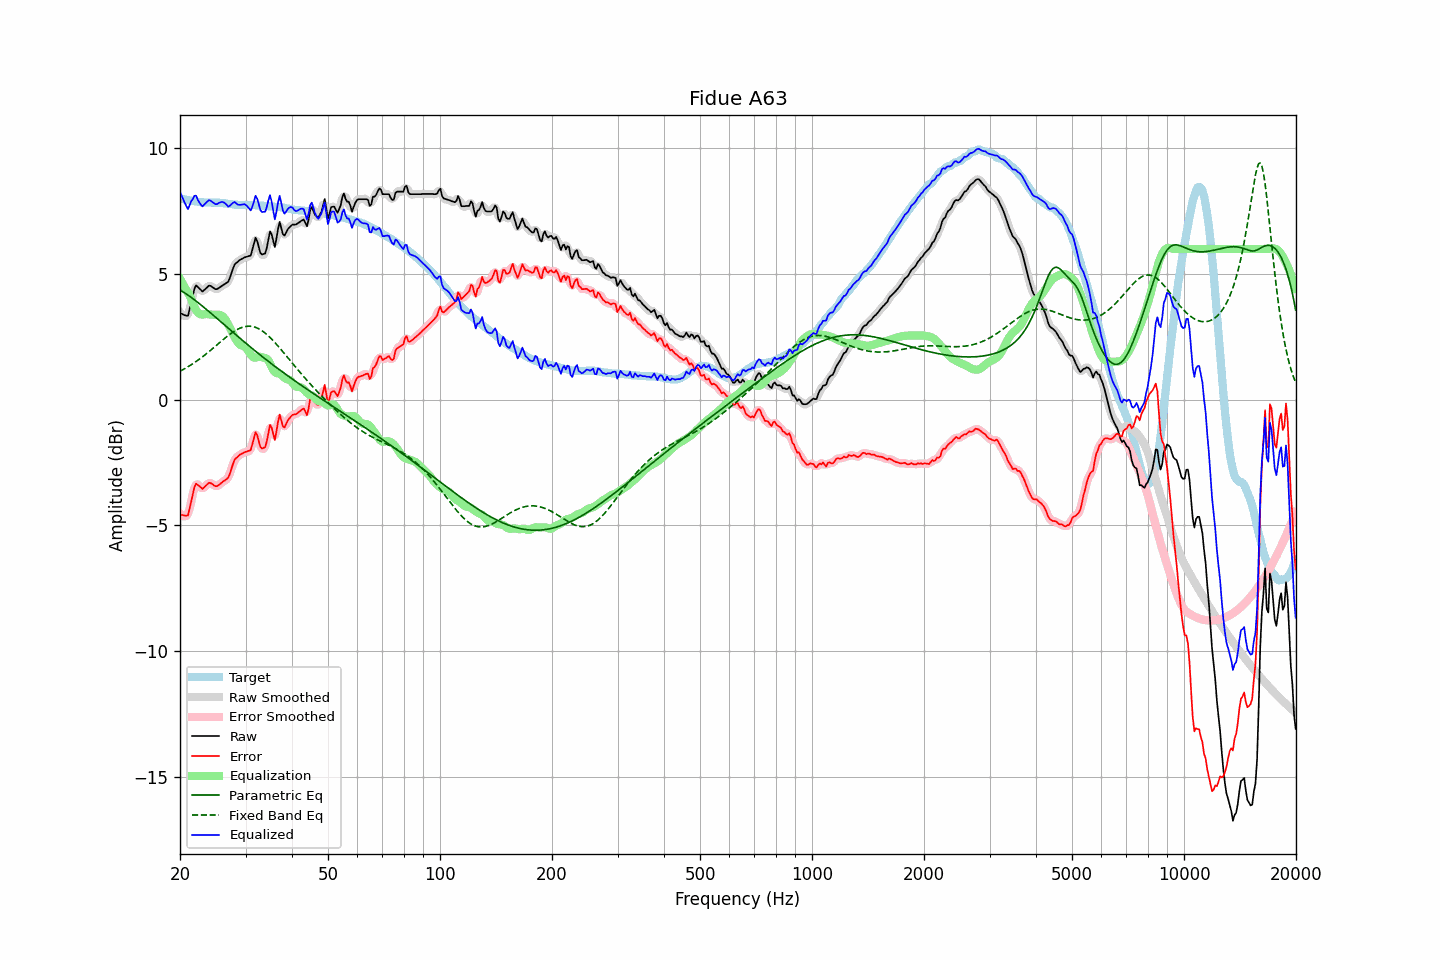

Data behind this chart, as committed beside it:
frequency, raw, error, smoothed, error_smoothed, equalization, parametric_eq, fixed_band_eq, equalized_raw, equalized_smoothed, target
20.00, 3.45, -4.56, 3.49, -4.53, 4.81, 4.37, 1.13, 8.26, 8.30, 8.01
20.20, 3.42, -4.58, 3.40, -4.60, 4.70, 4.33, 1.17, 8.12, 8.09, 8.00
20.40, 3.39, -4.59, 3.35, -4.64, 4.58, 4.29, 1.20, 7.97, 7.93, 7.98
20.61, 3.36, -4.61, 3.34, -4.63, 4.47, 4.25, 1.24, 7.83, 7.81, 7.97
20.81, 3.34, -4.61, 3.33, -4.62, 4.36, 4.20, 1.28, 7.70, 7.69, 7.95
21.02, 3.34, -4.60, 3.42, -4.53, 4.24, 4.16, 1.31, 7.59, 7.66, 7.94
21.23, 3.61, -4.32, 3.60, -4.33, 4.13, 4.12, 1.35, 7.74, 7.73, 7.93
21.44, 3.88, -4.04, 3.87, -4.05, 4.02, 4.07, 1.39, 7.91, 7.89, 7.92
21.66, 4.15, -3.75, 4.18, -3.73, 3.85, 4.02, 1.43, 7.99, 8.02, 7.90
21.87, 4.42, -3.48, 4.39, -3.51, 3.69, 3.97, 1.48, 8.12, 8.08, 7.90
22.09, 4.55, -3.34, 4.50, -3.39, 3.57, 3.93, 1.52, 8.12, 8.07, 7.89
22.31, 4.49, -3.39, 4.51, -3.37, 3.48, 3.88, 1.57, 7.97, 7.99, 7.88
22.54, 4.43, -3.44, 4.44, -3.43, 3.42, 3.83, 1.61, 7.85, 7.86, 7.87
22.76, 4.37, -3.49, 4.36, -3.50, 3.39, 3.77, 1.66, 7.76, 7.75, 7.86
22.99, 4.30, -3.56, 4.34, -3.52, 3.39, 3.72, 1.71, 7.69, 7.73, 7.86
23.22, 4.36, -3.49, 4.36, -3.50, 3.40, 3.67, 1.76, 7.76, 7.76, 7.85
23.45, 4.42, -3.43, 4.41, -3.43, 3.41, 3.62, 1.81, 7.83, 7.82, 7.85
23.69, 4.48, -3.37, 4.49, -3.36, 3.41, 3.56, 1.86, 7.89, 7.90, 7.85
23.92, 4.54, -3.31, 4.52, -3.32, 3.40, 3.51, 1.91, 7.94, 7.92, 7.85
24.16, 4.53, -3.32, 4.52, -3.32, 3.39, 3.46, 1.96, 7.92, 7.92, 7.85
24.40, 4.49, -3.36, 4.49, -3.35, 3.38, 3.40, 2.02, 7.87, 7.87, 7.84
24.65, 4.44, -3.40, 4.44, -3.40, 3.38, 3.35, 2.07, 7.82, 7.82, 7.84
24.89, 4.40, -3.44, 4.41, -3.43, 3.38, 3.29, 2.13, 7.78, 7.79, 7.84
25.14, 4.40, -3.44, 4.41, -3.43, 3.38, 3.24, 2.18, 7.79, 7.79, 7.84
25.39, 4.44, -3.40, 4.44, -3.40, 3.38, 3.18, 2.24, 7.83, 7.82, 7.84
25.65, 4.48, -3.35, 4.48, -3.35, 3.37, 3.13, 2.29, 7.85, 7.85, 7.83
25.91, 4.53, -3.30, 4.53, -3.30, 3.34, 3.07, 2.35, 7.87, 7.87, 7.83
26.16, 4.57, -3.25, 4.57, -3.25, 3.29, 3.01, 2.40, 7.86, 7.86, 7.82
26.43, 4.61, -3.21, 4.60, -3.21, 3.21, 2.96, 2.45, 7.82, 7.81, 7.82
26.69, 4.65, -3.16, 4.64, -3.17, 3.11, 2.90, 2.50, 7.76, 7.75, 7.81
26.96, 4.69, -3.11, 4.72, -3.08, 2.99, 2.85, 2.56, 7.68, 7.72, 7.80
27.23, 4.85, -2.95, 4.86, -2.94, 2.87, 2.79, 2.60, 7.72, 7.73, 7.80
27.50, 5.04, -2.74, 5.04, -2.75, 2.74, 2.74, 2.65, 7.78, 7.78, 7.78
27.77, 5.22, -2.55, 5.22, -2.55, 2.61, 2.68, 2.69, 7.84, 7.83, 7.77
28.05, 5.38, -2.38, 5.35, -2.41, 2.49, 2.63, 2.74, 7.87, 7.84, 7.76
28.33, 5.44, -2.32, 5.45, -2.31, 2.37, 2.57, 2.77, 7.81, 7.82, 7.76
28.62, 5.49, -2.27, 5.51, -2.25, 2.27, 2.52, 2.81, 7.76, 7.78, 7.76
28.90, 5.55, -2.20, 5.54, -2.21, 2.20, 2.46, 2.84, 7.75, 7.75, 7.75
29.19, 5.59, -2.17, 5.59, -2.16, 2.17, 2.41, 2.87, 7.76, 7.76, 7.76
29.48, 5.62, -2.13, 5.63, -2.13, 2.15, 2.35, 2.89, 7.77, 7.78, 7.76
29.78, 5.66, -2.09, 5.66, -2.10, 2.12, 2.30, 2.90, 7.79, 7.78, 7.75
30.08, 5.68, -2.07, 5.68, -2.07, 2.07, 2.25, 2.92, 7.75, 7.75, 7.75
30.38, 5.70, -2.05, 5.68, -2.07, 1.99, 2.19, 2.92, 7.69, 7.67, 7.75
30.68, 5.72, -2.03, 5.71, -2.04, 1.89, 2.14, 2.93, 7.61, 7.60, 7.75
30.99, 5.74, -2.01, 5.80, -1.95, 1.79, 2.09, 2.92, 7.53, 7.59, 7.75
31.30, 5.97, -1.78, 6.00, -1.75, 1.72, 2.03, 2.91, 7.69, 7.72, 7.74
31.61, 6.21, -1.53, 6.22, -1.53, 1.68, 1.98, 2.90, 7.89, 7.89, 7.74
31.93, 6.45, -1.29, 6.35, -1.39, 1.67, 1.93, 2.88, 8.12, 8.02, 7.74
32.24, 6.32, -1.41, 6.29, -1.44, 1.69, 1.88, 2.85, 8.00, 7.97, 7.73
32.57, 6.08, -1.64, 6.10, -1.62, 1.70, 1.83, 2.82, 7.79, 7.81, 7.73
32.89, 5.84, -1.88, 5.90, -1.82, 1.71, 1.77, 2.79, 7.55, 7.61, 7.72
33.22, 5.78, -1.94, 5.78, -1.95, 1.69, 1.72, 2.75, 7.47, 7.47, 7.72
33.55, 5.80, -1.92, 5.76, -1.96, 1.67, 1.67, 2.70, 7.47, 7.43, 7.72
33.89, 5.82, -1.89, 5.87, -1.84, 1.66, 1.62, 2.65, 7.48, 7.53, 7.71
34.23, 6.05, -1.65, 6.11, -1.59, 1.63, 1.57, 2.60, 7.68, 7.74, 7.70
34.57, 6.38, -1.32, 6.39, -1.32, 1.56, 1.52, 2.54, 7.94, 7.95, 7.70
34.92, 6.70, -1.00, 6.57, -1.13, 1.44, 1.47, 2.48, 8.14, 8.02, 7.70
35.27, 6.58, -1.11, 6.51, -1.19, 1.31, 1.43, 2.41, 7.89, 7.82, 7.70
35.62, 6.33, -1.36, 6.35, -1.34, 1.19, 1.38, 2.35, 7.52, 7.53, 7.69
35.97, 6.07, -1.60, 6.27, -1.42, 1.10, 1.33, 2.28, 7.18, 7.37, 7.68
... 635 more rows
